Run: headless pygame with SDL's dummy video driver; simulated clock (each Clock.tick advances the game by its frame time, no real sleeping); random seed 0; keys injected as events and as key.get_pressed() state; no mouse input.
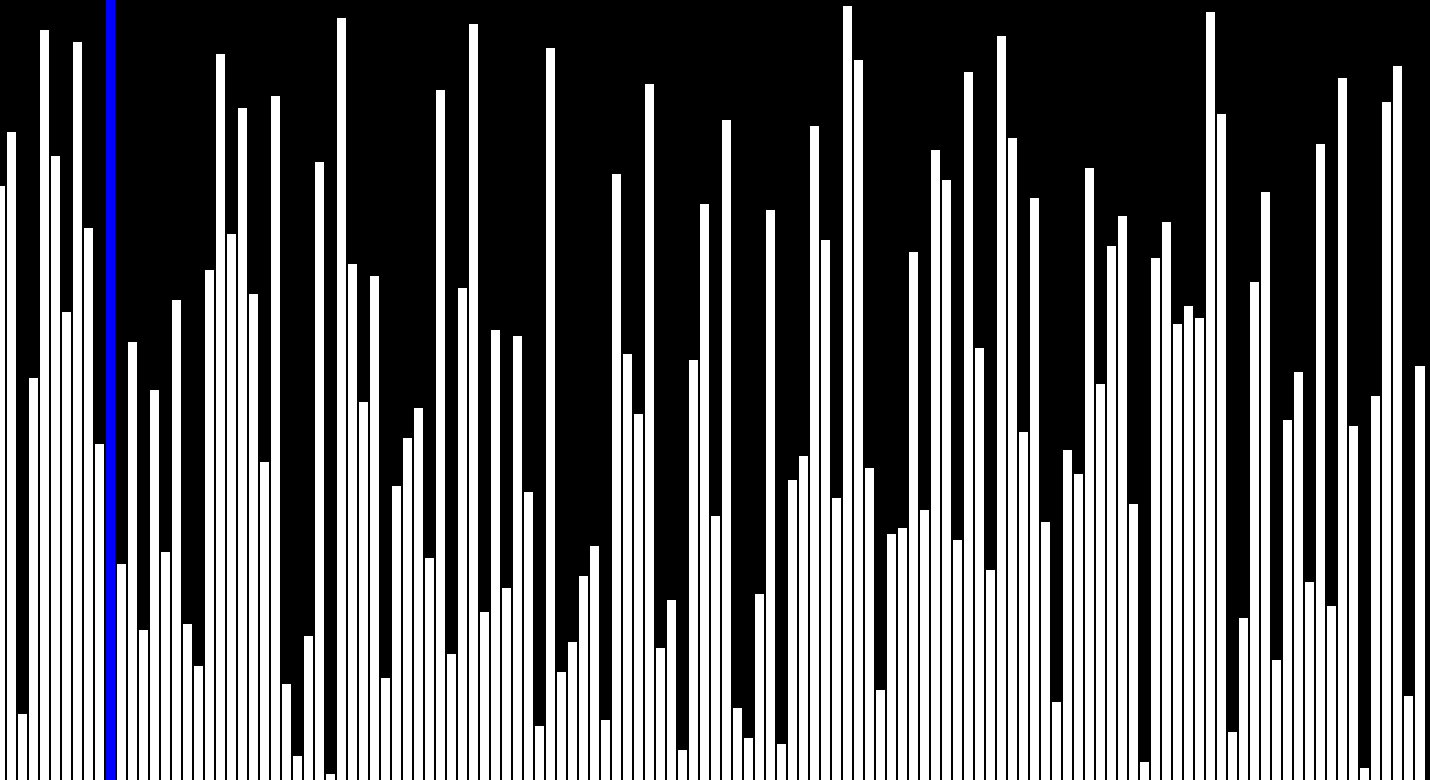
Frame 1 of 4 · flips 1–60 · no input
Frame 2 of 4 · flips 61–180 · tapped SPACE, RETURN · held RIGHT (→), D · screen unchanged from frame 1, image omitted
Frame 3 of 4 · flips 181–300 · held DOWN (↓), S · screen unchanged from frame 2, image omitted
Frame 4 of 4 · flips 301–420 · held LEFT (←), A, UP (↑), W · screen unchanged from frame 3, image omitted

The pygame program that drew these frames:

import pygame 
import random
import sys

count = 0

def bubble_sort():
    global count                  
    for k in lista_range_meno1:  
        if lista[k] > lista[k+1]:
            temp = lista[k] 
            lista [k] = lista[k+1]  
            lista[k +1] = temp 
            count += 1

    print (count)
def new_list():
    lista = []
    for i in range(130):
        n  = random.randint(1,130)
        while n in lista:
            n = random.randint(1, 130)
        else:
            lista.append(n)
    return lista

lista = new_list()

lista_range = range(130)  
lista_range_meno1 = range(129)  

CELL_SIZE_W = 11
CELL_SIZE_H = 6
CELL_NUMBER = len(lista)

WINDOW_WHIDTH = CELL_SIZE_W * CELL_NUMBER
WINDOW_HEIGHT = CELL_SIZE_H * max(lista) 
SPESSORE = WINDOW_WHIDTH // CELL_NUMBER

pygame.init()
win = pygame.display.set_mode((WINDOW_WHIDTH, WINDOW_HEIGHT ))
clock = pygame.time.Clock()

conto = -1

run = False
while not run:    
    win.fill((0, 0, 0))
    keys = pygame.key.get_pressed()

    for event in pygame.event.get():
        if ( event.type == pygame.QUIT ):
            run = True    
            pygame.quit()
            sys.exit() 
        if keys[pygame.K_SPACE]:
            bubble_sort()
            conto -= 1
        if keys[pygame.K_n]:
            lista = new_list()
            
    for i in lista_range: 
        if max(lista[:conto]) == lista[i]:       
            pygame.draw.line(win, (0 , 0, 255), (int( i*CELL_SIZE_W), WINDOW_HEIGHT), ( int(i *CELL_SIZE_W) , WINDOW_HEIGHT - (int(lista[i]*CELL_SIZE_H))  ), SPESSORE)
            pygame.draw.line(win, (0, 0, 0), (int( i *CELL_SIZE_W) -6 , WINDOW_HEIGHT), ( int( i *CELL_SIZE_W)- 6, 0), 2)
        else:
            pygame.draw.line(win, (255, 255, 255), (int( i*CELL_SIZE_W), WINDOW_HEIGHT), ( int(i *CELL_SIZE_W) , WINDOW_HEIGHT - (int(lista[i]*CELL_SIZE_H))  ), SPESSORE)
            pygame.draw.line(win, (0, 0, 0), (int( i *CELL_SIZE_W) -6 , WINDOW_HEIGHT), ( int( i *CELL_SIZE_W)- 6, 0), 2)
    pygame.display.flip()
  

  
                        
